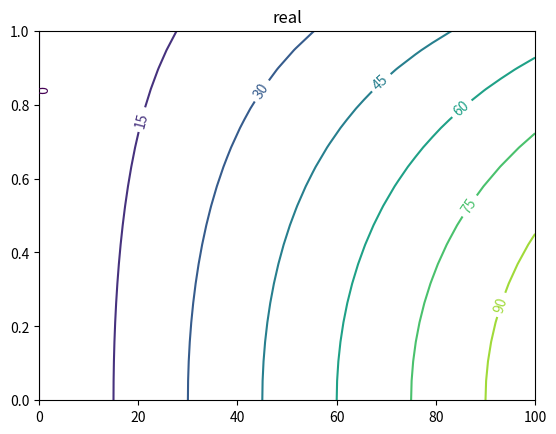
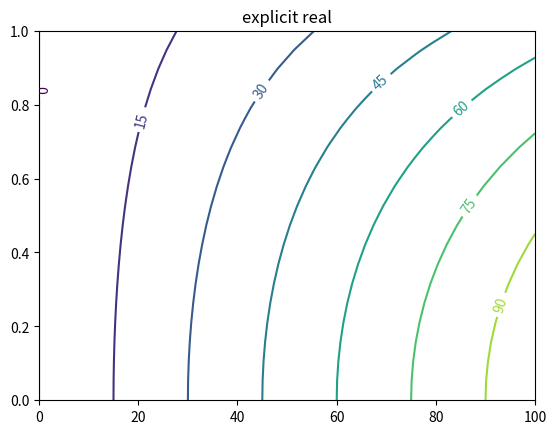
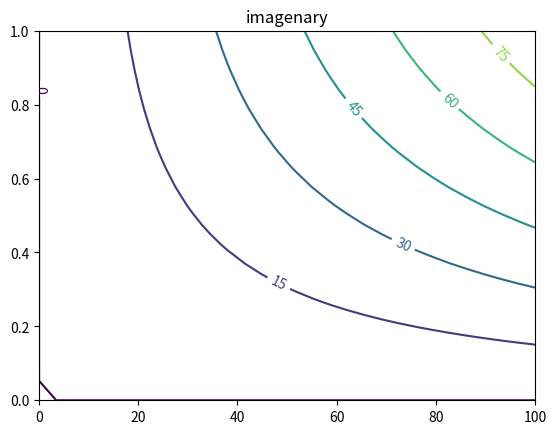

Recreate these plots in Python, in order.
import numpy as np
from matplotlib import pyplot as plt

# generate data
x = np.r_[0:100:30j]
y = np.r_[0:1:20j]
X, Y = np.meshgrid(x, y)
Z = X*np.exp(1j*Y) # some arbitrary complex data

# plot it
def plotit(z, title):
    plt.figure()
    cs = plt.contour(X,Y,z) # contour() accepts complex values
    plt.clabel(cs, inline=1, fontsize=10) # add labels to contours
    plt.title(title)
    plt.savefig(title+'.png')

plotit(Z, 'real')
plotit(Z.real, 'explicit real')
plotit(Z.imag, 'imagenary')

plt.show()
